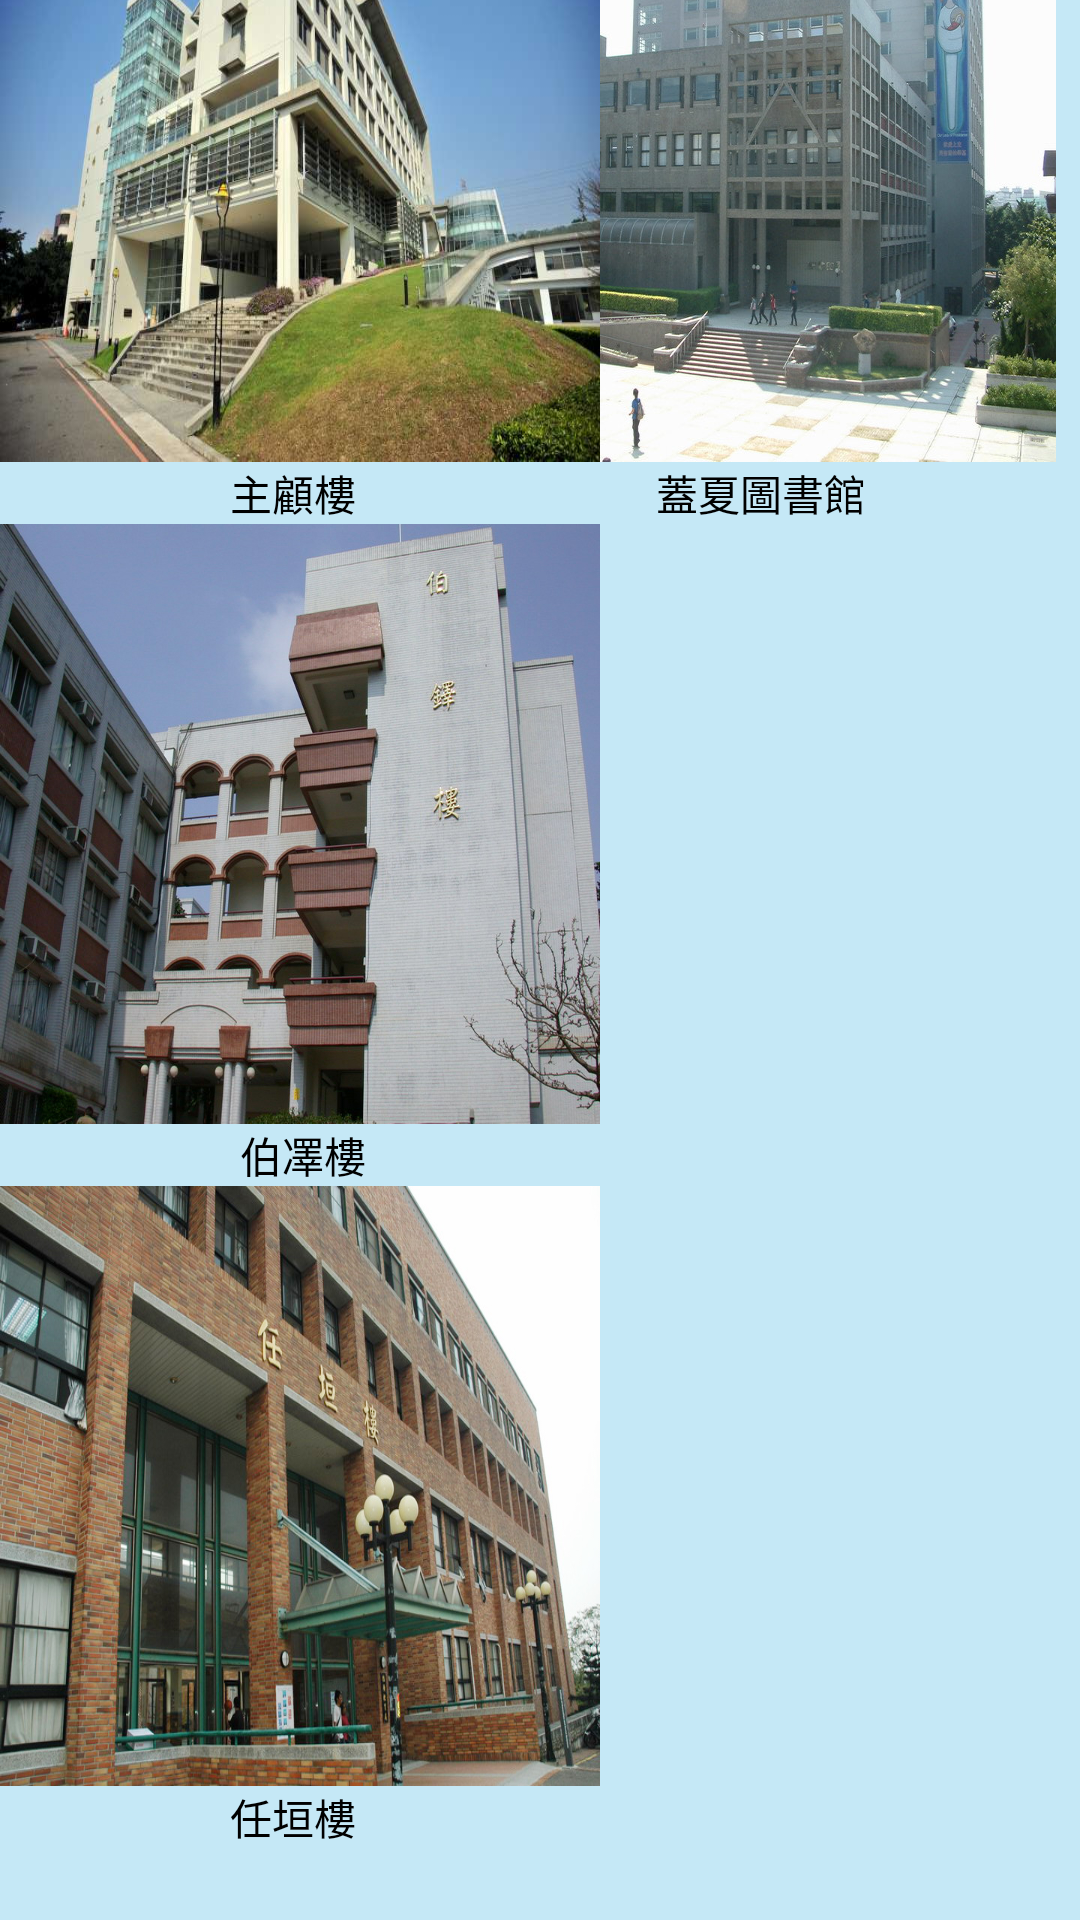

Write the Android layout XML for this screen, with the resource values it uses.
<!-- AndroidManifest.xml: application theme Theme.Putext -->
<!-- res/layout/activity_aboutpu.xml -->
<?xml version="1.0" encoding="utf-8"?>
<androidx.constraintlayout.widget.ConstraintLayout xmlns:android="http://schemas.android.com/apk/res/android"
    xmlns:app="http://schemas.android.com/apk/res-auto"
    xmlns:tools="http://schemas.android.com/tools"
    android:layout_width="match_parent"
    android:layout_height="match_parent"
    android:background="#C5E8F6"
    tools:context=".aboutpu">

    <LinearLayout
        android:layout_width="208dp"
        android:layout_height="733dp"
        android:orientation="vertical"
        app:layout_constraintBottom_toBottomOf="parent"
        app:layout_constraintEnd_toEndOf="parent"
        app:layout_constraintTop_toTopOf="parent">

        <ImageButton
            android:id="@+id/imageButton2"
            android:layout_width="200dp"
            android:layout_height="200dp"
            android:background="#FFFFFF"
            android:contentDescription="@string/app_name"
            android:scaleType="fitXY"
            app:srcCompat="@drawable/build04" />

        <TextView
            android:id="@+id/textView2"
            android:layout_width="match_parent"
            android:layout_height="wrap_content"
            android:text="                    蓋夏圖書館"
            android:textColor="#000000" />
    </LinearLayout>

    <LinearLayout
        android:id="@+id/linearLayout"
        android:layout_width="208dp"
        android:layout_height="733dp"
        android:orientation="vertical"
        app:layout_constraintBottom_toBottomOf="parent"
        app:layout_constraintStart_toStartOf="parent"
        app:layout_constraintTop_toTopOf="parent">

        <ImageButton
            android:id="@+id/build00"
            android:layout_width="200dp"
            android:layout_height="200dp"
            android:background="#FFFFFF"
            android:contentDescription="@string/app_name"
            android:scaleType="fitXY"
            app:srcCompat="@drawable/build03" />

        <TextView
            android:id="@+id/textView4"
            android:layout_width="200dp"
            android:layout_height="wrap_content"
            android:text="                       主顧樓"
            android:textColor="#000000" />

        <ImageButton
            android:id="@+id/imageButton8"
            android:layout_width="200dp"
            android:layout_height="200dp"
            android:background="#FFFFFF"
            android:contentDescription="@string/app_name"
            android:scaleType="fitXY"
            app:srcCompat="@drawable/build02" />

        <TextView
            android:id="@+id/textView5"
            android:layout_width="match_parent"
            android:layout_height="wrap_content"
            android:text="                        伯凙樓"
            android:textColor="#000000" />

        <ImageButton
            android:layout_width="200dp"
            android:layout_height="200dp"
            android:background="#FFFFFF"
            android:contentDescription="@string/app_name"
            android:scaleType="fitXY"
            app:srcCompat="@drawable/build01" />

        <TextView
            android:id="@+id/textView6"
            android:layout_width="match_parent"
            android:layout_height="wrap_content"
            android:text="                       任垣樓"
            android:textColor="#000000" />

    </LinearLayout>
</androidx.constraintlayout.widget.ConstraintLayout>
<!-- resources referenced by this layout -->
<resources>
  <!-- drawable build01: jpg bitmap (drawable, 345319 bytes) -->
  <!-- drawable build02: jpg bitmap (drawable, 286685 bytes) -->
  <!-- drawable build03: jpg bitmap (drawable, 55107 bytes) -->
  <!-- drawable build04: jpg bitmap (drawable, 116407 bytes) -->
  <string name="app_name">putext</string>
  <style name="Theme.Putext" parent="Theme.MaterialComponents.DayNight.DarkActionBar">
          
          <item name="colorPrimary">@color/purple_500</item>
          <item name="colorPrimaryVariant">@color/purple_700</item>
          <item name="colorOnPrimary">@color/white</item>
          
          <item name="colorSecondary">@color/teal_200</item>
          <item name="colorSecondaryVariant">@color/teal_700</item>
          <item name="colorOnSecondary">@color/black</item>
          
          <item name="android:statusBarColor" tools:targetApi="l">?attr/colorPrimaryVariant</item>
          
      </style>
  <!-- not gathered from this repository: default colours our renderer supplied (Android Studio template values) -->
  <color name="purple_500">#FF6200EE</color>
  <color name="purple_700">#FF3700B3</color>
  <color name="teal_200">#FF03DAC5</color>
  <color name="teal_700">#FF018786</color>
  <color name="black">#FF000000</color>
  <color name="white">#FFFFFFFF</color>
</resources>
